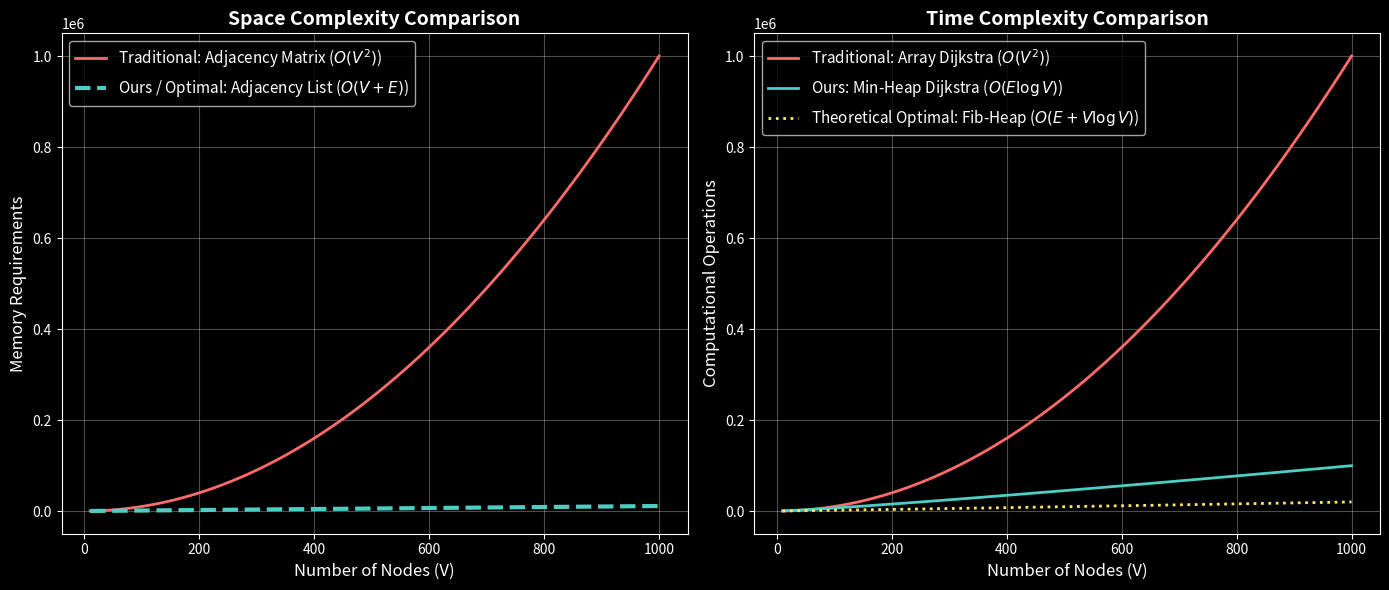

This chart was generated by the following Python code:
import numpy as np
import matplotlib.pyplot as plt

# 1. 가상의 노드(V) 범위 설정 및 희소 그래프(E=10V) 가정
V = np.linspace(10, 1000, 100)
E = 10 * V  

# 2. 공간 복잡도(Space Complexity) 함수
space_traditional = V**2
space_ours = V + E

# 3. 시간 복잡도(Time Complexity) 함수
time_traditional = V**2
time_ours = E * np.log2(V)
time_optimal = E + V * np.log2(V)

# 4. 시각화 세팅 (다크 테마)
plt.style.use('dark_background')
fig, (ax1, ax2) = plt.subplots(1, 2, figsize=(14, 6))

# [그래프 1] 공간 복잡도 비교
ax1.plot(V, space_traditional, label='Traditional: Adjacency Matrix ($O(V^2)$)', color='#ff6b6b', linewidth=2)
ax1.plot(V, space_ours, label='Ours / Optimal: Adjacency List ($O(V+E)$)', color='#4ecdc4', linewidth=3, linestyle='--')
ax1.set_title('Space Complexity Comparison', fontsize=14, fontweight='bold')
ax1.set_xlabel('Number of Nodes (V)', fontsize=12)
ax1.set_ylabel('Memory Requirements', fontsize=12)
ax1.legend(fontsize=11)
ax1.grid(True, alpha=0.3)

# [그래프 2] 시간 복잡도 비교
ax2.plot(V, time_traditional, label='Traditional: Array Dijkstra ($O(V^2)$)', color='#ff6b6b', linewidth=2)
ax2.plot(V, time_ours, label='Ours: Min-Heap Dijkstra ($O(E \log V)$)', color='#4ecdc4', linewidth=2)
ax2.plot(V, time_optimal, label='Theoretical Optimal: Fib-Heap ($O(E + V \log V)$)', color='#ffe66d', linewidth=2, linestyle=':')
ax2.set_title('Time Complexity Comparison', fontsize=14, fontweight='bold')
ax2.set_xlabel('Number of Nodes (V)', fontsize=12)
ax2.set_ylabel('Computational Operations', fontsize=12)
ax2.legend(fontsize=11)
ax2.grid(True, alpha=0.3)

# 파일로 저장
plt.tight_layout()
plt.savefig('complexity_comparison.png', dpi=300)
print("✅ 보고서 첨부용 'complexity_comparison.png' 이미지가 생성되었습니다!")
